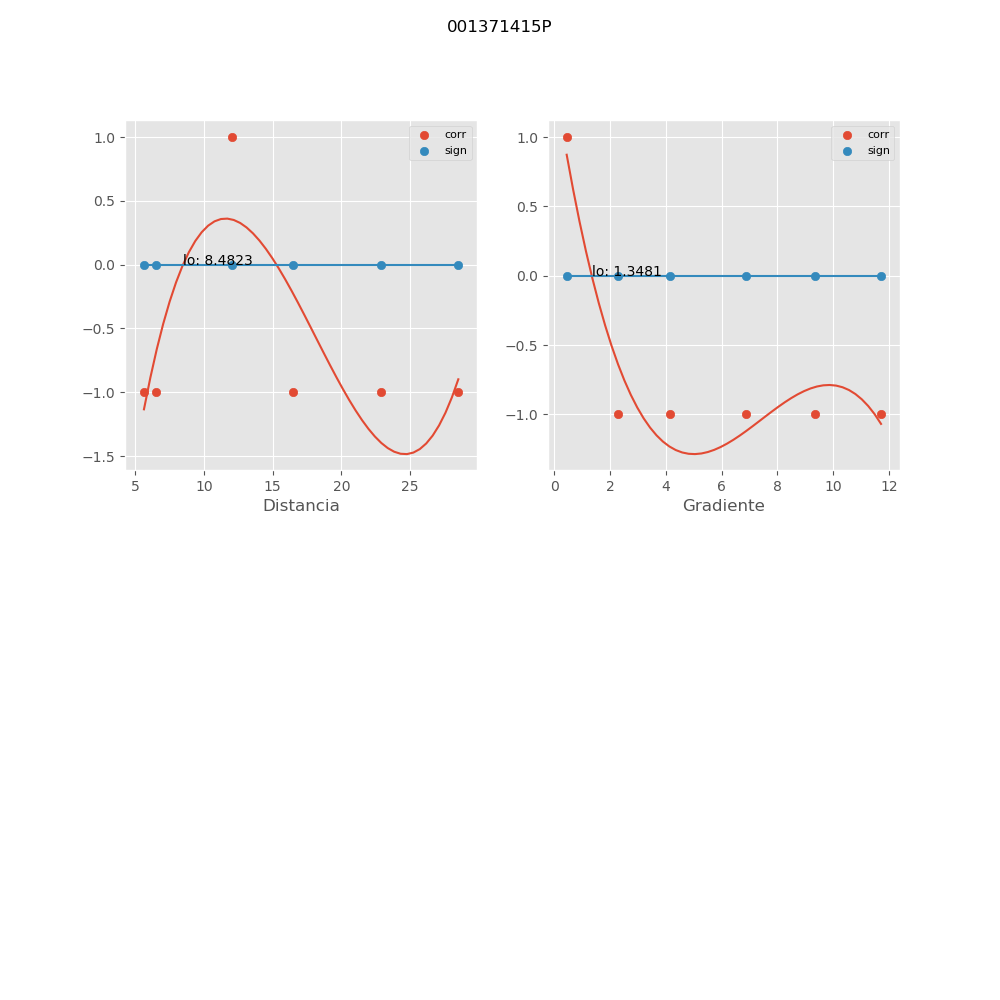

Data behind this chart, as committed beside it:
, mx_co, mx_di, mx_gr, mx_si
0, -1.0, 28.51, 4.166, 1.49765146413e-16
1, -1.0, 5.635, 11.71, 1.49765146413e-16
2, 1.0, 12.07, 0.4493, 0.0
3, -1.0, 22.88, 2.306, 0.0
4, -1.0, 16.48, 6.879, 0.0
5, -1.0, 6.484, 9.344, 1.49765146413e-16
